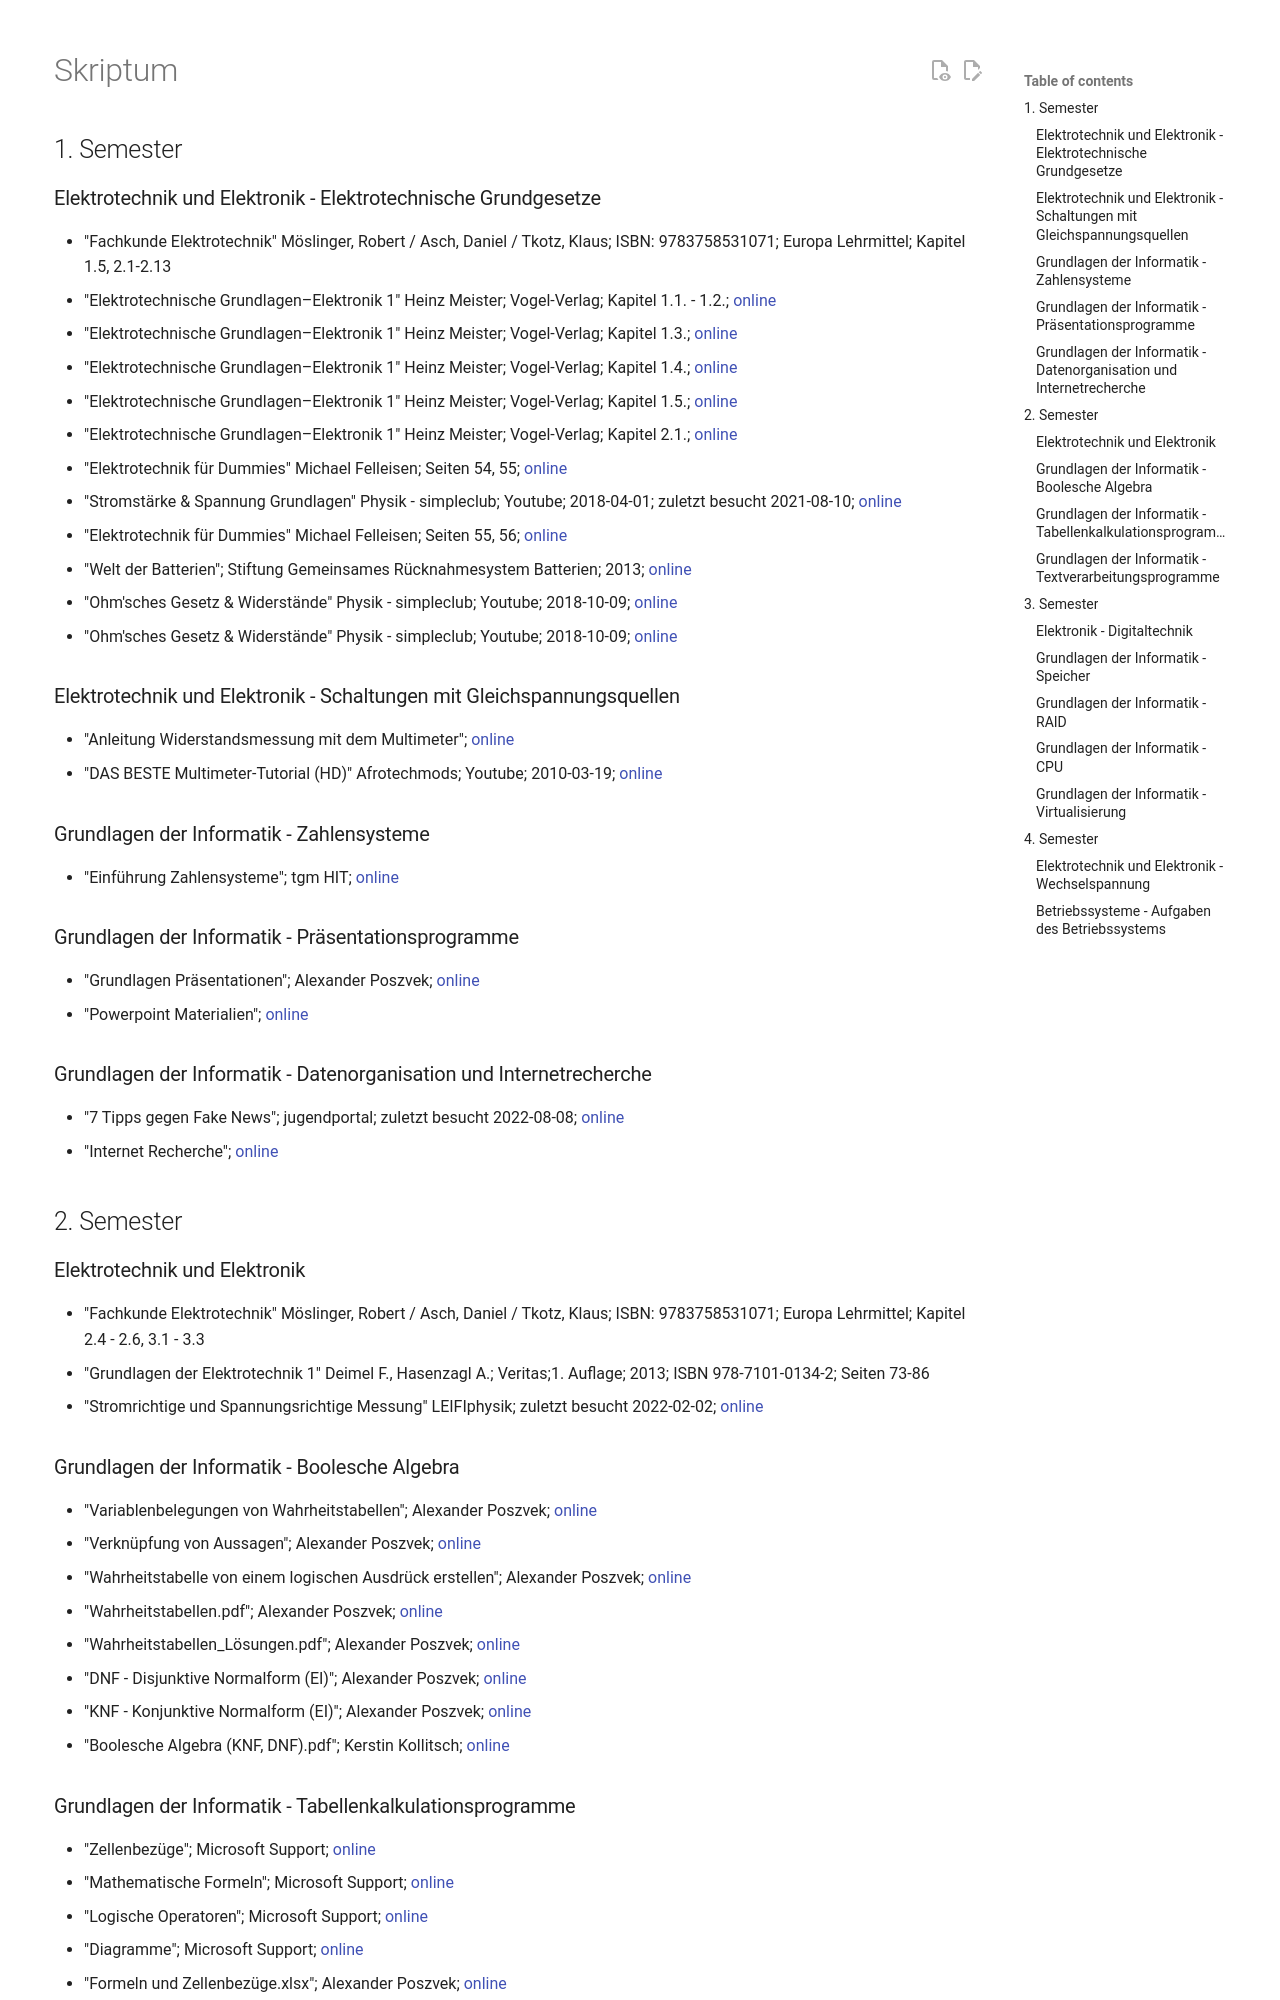

repository: TGM-HIT/syt-exercises · page: Skriptum/index.html · generator: mkdocs

# Skriptum

## 1. Semester

### Elektrotechnik und Elektronik - Elektrotechnische Grundgesetze

* "Fachkunde Elektrotechnik" Möslinger, Robert / Asch, Daniel / Tkotz, Klaus; ISBN: 9783758531071; Europa Lehrmittel; Kapitel 1.5, 2.1-2.13
* "Elektrotechnische Grundlagen–Elektronik 1" Heinz Meister; Vogel-Verlag; Kapitel 1.1. - 1.2.; [online](https://elearning.tgm.ac.at/mod/resource/view.php?id=4624)
* "Elektrotechnische Grundlagen–Elektronik 1" Heinz Meister; Vogel-Verlag; Kapitel 1.3.; [online](https://elearning.tgm.ac.at/pluginfile.php/11003/mod_folder/content/0/Elektrotechnische%20Grundlagen%20Elektronik%201%20-%20Heinz%20Meister%20-%20Kapitel%201_3.pdf)
* "Elektrotechnische Grundlagen–Elektronik 1" Heinz Meister; Vogel-Verlag; Kapitel 1.4.; [online](https://elearning.tgm.ac.at/pluginfile.php/11003/mod_folder/content/0/Elektrotechnische%20Grundlagen%20Elektronik%201%20-%20Heinz%20Meister%20-%20Kapitel%201_4.pdf)
* "Elektrotechnische Grundlagen–Elektronik 1" Heinz Meister; Vogel-Verlag; Kapitel 1.5.; [online](https://elearning.tgm.ac.at/pluginfile.php/11011/mod_folder/content/0/Elektrotechnische%20Grundlagen%20Elektronik%201%20-%20Heinz%20Meister%20-%20Seite%2038_45.pdf)
* "Elektrotechnische Grundlagen–Elektronik 1" Heinz Meister; Vogel-Verlag; Kapitel 2.1.; [online](https://elearning.tgm.ac.at/pluginfile.php/11011/mod_folder/content/0/Elektrotechnische%20Grundlagen%20Elektronik%201%20-%20Heinz%20Meister%20-%20Kapitel%202_1.pdf)
* "Elektrotechnik für Dummies" Michael Felleisen; Seiten 54, 55; [online](https://elearning.tgm.ac.at/pluginfile.php/11003/mod_folder/content/0/Elektrotechnik%20f%C3%BCr%20Dummies%20-%20Michael%20Felleisen%20-%20Seite%2054_55.pdf)
* "Stromstärke & Spannung Grundlagen" Physik - simpleclub; Youtube; 2018-04-01; zuletzt besucht 2021-08-10; [online](https://www.youtube.com/watch?v=irh9kFv68sA&ab_channel=Physik-simpleclub)
* "Elektrotechnik für Dummies" Michael Felleisen; Seiten 55, 56; [online](https://elearning.tgm.ac.at/pluginfile.php/11003/mod_folder/content/0/Elektrotechnik%20f%C3%BCr%20Dummies%20-%20Michael%20Felleisen%20-%20Seite%2055_56.pdf)
* "Welt der Batterien"; Stiftung Gemeinsames Rücknahmesystem Batterien; 2013; [online](https://elearning.tgm.ac.at/pluginfile.php/11003/mod_folder/content/0/Welt_der_Batterien_2013.pdf)
* "Ohm'sches Gesetz & Widerstände" Physik - simpleclub; Youtube; 2018-10-09; [online](https://www.youtube.com/watch?v=xklPZ1tzNTc&ab_channel=Physik-simpleclub)
* "Ohm'sches Gesetz & Widerstände" Physik - simpleclub; Youtube; 2018-10-09; [online](https://www.youtube.com/watch?v=xklPZ1tzNTc&ab_channel=Physik-simpleclub)

### Elektrotechnik und Elektronik - Schaltungen mit Gleichspannungsquellen

- "Anleitung Widerstandsmessung mit dem Multimeter"; [online](https://elearning.tgm.ac.at/pluginfile.php/11011/mod_folder/content/0/M1-04%20-%20Anleitung%20Widerstandsmessung%20mit%20dem%20Multimeter.pdf)
- "DAS BESTE Multimeter-Tutorial (HD)" Afrotechmods; Youtube; 2010-03-19; [online](https://www.youtube.com/watch?v=bF3OyQ3HwfU&ab_channel=Afrotechmods)

### Grundlagen der Informatik - Zahlensysteme

- "Einführung Zahlensysteme"; tgm HIT; [online](https://elearning.tgm.ac.at/pluginfile.php/11012/mod_folder/content/0/Einf%C3%BChrung%20Zahlensysteme.pdf)

### Grundlagen der Informatik - Präsentationsprogramme

* "Grundlagen Präsentationen"; Alexander Poszvek; [online](https://elearning.tgm.ac.at/mod/folder/view.php?id=4629)
* "Powerpoint Materialien"; [online](https://elearning.tgm.ac.at/mod/folder/view.php?id=4629)

### Grundlagen der Informatik - Datenorganisation und Internetrecherche

* "7 Tipps gegen Fake News"; jugendportal; zuletzt besucht 2022-08-08; [online](https://www.jugendportal.at/factorfake/fake-news-erkennen)
* "Internet Recherche"; [online](https://elearning.tgm.ac.at/pluginfile.php/11014/mod_folder/content/0/Internet%20Recherche.pdf)

## 2. Semester

### Elektrotechnik und Elektronik

* "Fachkunde Elektrotechnik" Möslinger, Robert / Asch, Daniel / Tkotz, Klaus; ISBN: 9783758531071; Europa Lehrmittel; Kapitel 2.4 - 2.6, 3.1 - 3.3
* "Grundlagen der Elektrotechnik 1" Deimel F., Hasenzagl A.; Veritas;1. Auflage; 2013; ISBN 978-7101-0134-2; Seiten 73-86
* "Stromrichtige und Spannungsrichtige Messung" LEIFIphysik; zuletzt besucht 2022-02-02; [online](https://www.leifiphysik.de/elektronik/halbleiterdiode/grundwissen/stromrichtige-und-spannungsrichtige-messung)

### Grundlagen der Informatik - Boolesche Algebra

* "Variablenbelegungen von Wahrheitstabellen"; Alexander Poszvek; [online](https://elearning.tgm.ac.at/pluginfile.php/67773/mod_page/content/2/Variablenbelegung%20Wahrheitstabelle.mp4)
* "Verknüpfung von Aussagen"; Alexander Poszvek; [online](https://elearning.tgm.ac.at/pluginfile.php/67773/mod_page/content/2/Verkn%C3%BCpfung%20von%20Aussagen.mp4)
* "Wahrheitstabelle von einem logischen Ausdrück erstellen"; Alexander Poszvek; [online](https://elearning.tgm.ac.at/pluginfile.php/67773/mod_page/content/2/Wahrheitstabelle%20erstellen.mp4)
* "Wahrheitstabellen.pdf"; Alexander Poszvek; [online](https://elearning.tgm.ac.at/pluginfile.php/67777/mod_folder/content/0/Wahrheitstabellen.pdf)
* "Wahrheitstabellen_Lösungen.pdf"; Alexander Poszvek; [online](https://elearning.tgm.ac.at/pluginfile.php/67777/mod_folder/content/0/Wahrheitstabellen_L%C3%B6sungen.pdf)
* "DNF - Disjunktive Normalform (EI)"; Alexander Poszvek; [online](https://elearning.tgm.ac.at/pluginfile.php/67773/mod_page/content/3/DNF.mp4)
* "KNF - Konjunktive Normalform (EI)"; Alexander Poszvek; [online](https://elearning.tgm.ac.at/pluginfile.php/67773/mod_page/content/3/KNF.mp4)
* "Boolesche Algebra (KNF, DNF).pdf"; Kerstin Kollitsch; [online](https://elearning.tgm.ac.at/pluginfile.php/67777/mod_folder/content/0/Boolsche%20Algebra%20%28KNF%2C%20DNF%29.pdf)
